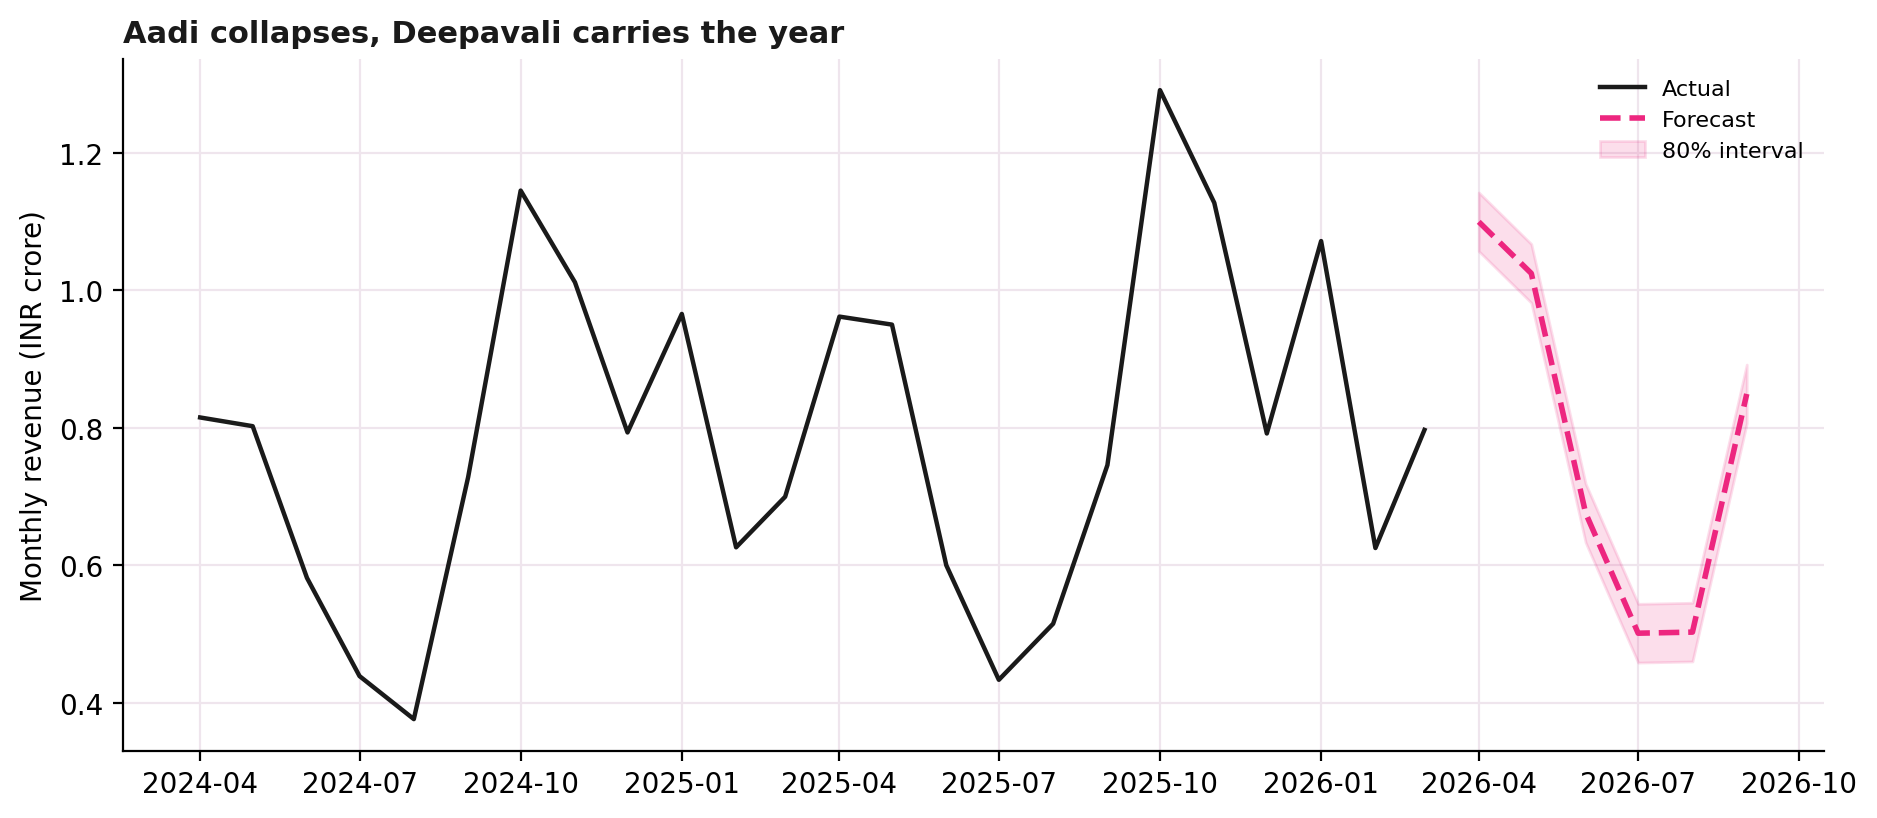

The file beside this chart, header and first rows:
period, forecast, lower_80, upper_80
2026-04-01, 10994702, 10567550, 11421853
2026-05-01, 10244165, 9817013, 10671316
2026-06-01, 6757589, 6330438, 7184741
2026-07-01, 5009260, 4582108, 5436411
2026-08-01, 5025176, 4598024, 5452327
2026-09-01, 8490782, 8063631, 8917934
